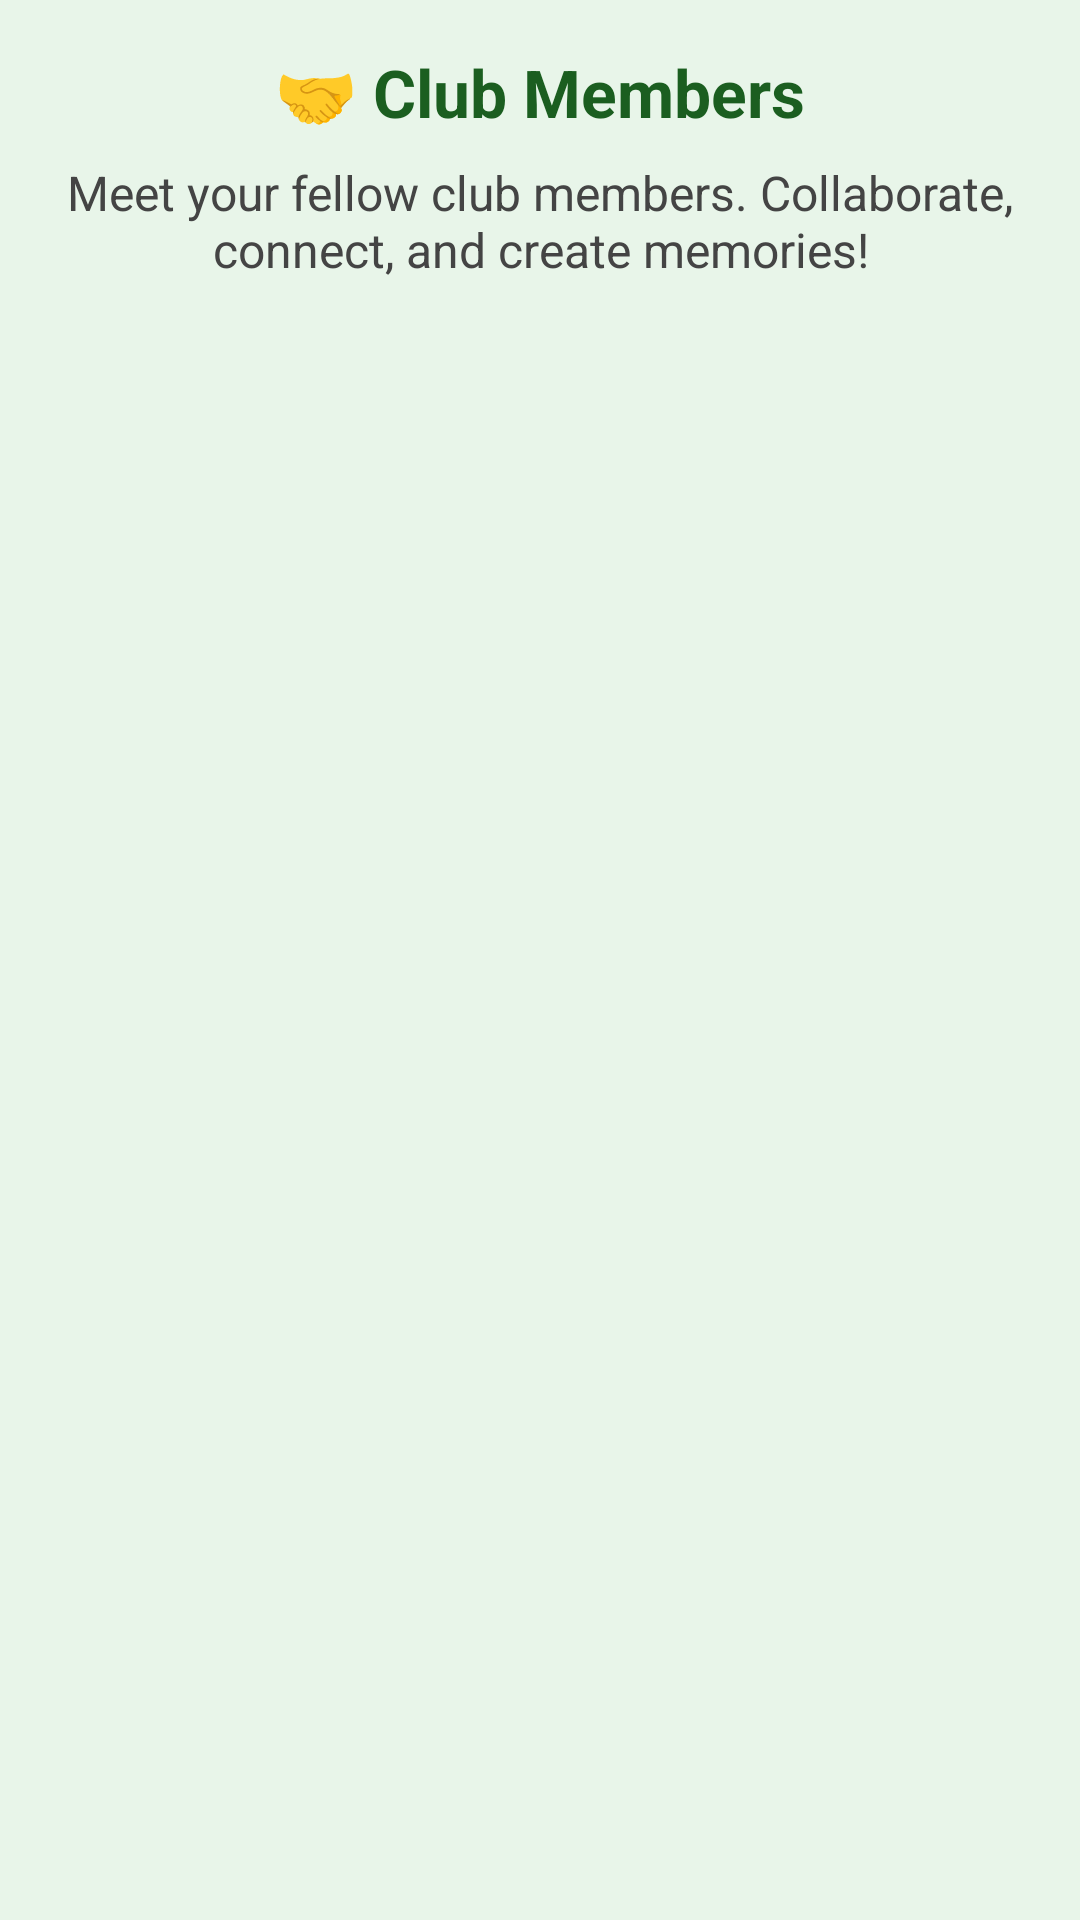

Here is an Android app screen rendered from its layout file. Give the layout XML and the strings, colors and styles it references.
<!-- AndroidManifest.xml: application theme AppTheme -->
<!-- res/layout/activity_members.xml -->
<LinearLayout xmlns:android="http://schemas.android.com/apk/res/android"
    android:layout_width="match_parent"
    android:layout_height="match_parent"
    android:orientation="vertical"
    android:padding="16dp"
    android:background="#E8F5E9">

    <TextView
        android:layout_width="match_parent"
        android:layout_height="wrap_content"
        android:text="🤝 Club Members"
        android:textSize="22sp"
        android:textStyle="bold"
        android:textColor="#1B5E20"
        android:gravity="center"
        android:layout_marginBottom="8dp" />

    <TextView
        android:layout_width="match_parent"
        android:layout_height="wrap_content"
        android:text="Meet your fellow club members. Collaborate, connect, and create memories!"
        android:textSize="16sp"
        android:textColor="#444"
        android:gravity="center"
        android:layout_marginBottom="24dp" />

    

</LinearLayout>
<!-- resources referenced by this layout -->
<resources>
  <style name="AppTheme" parent="Theme.AppCompat.Light.NoActionBar">
          
          <item name="colorPrimary">#6200EE</item>
          <item name="colorPrimaryDark">#3700B3</item>
          <item name="colorAccent">#03DAC5</item>
      </style>
</resources>
